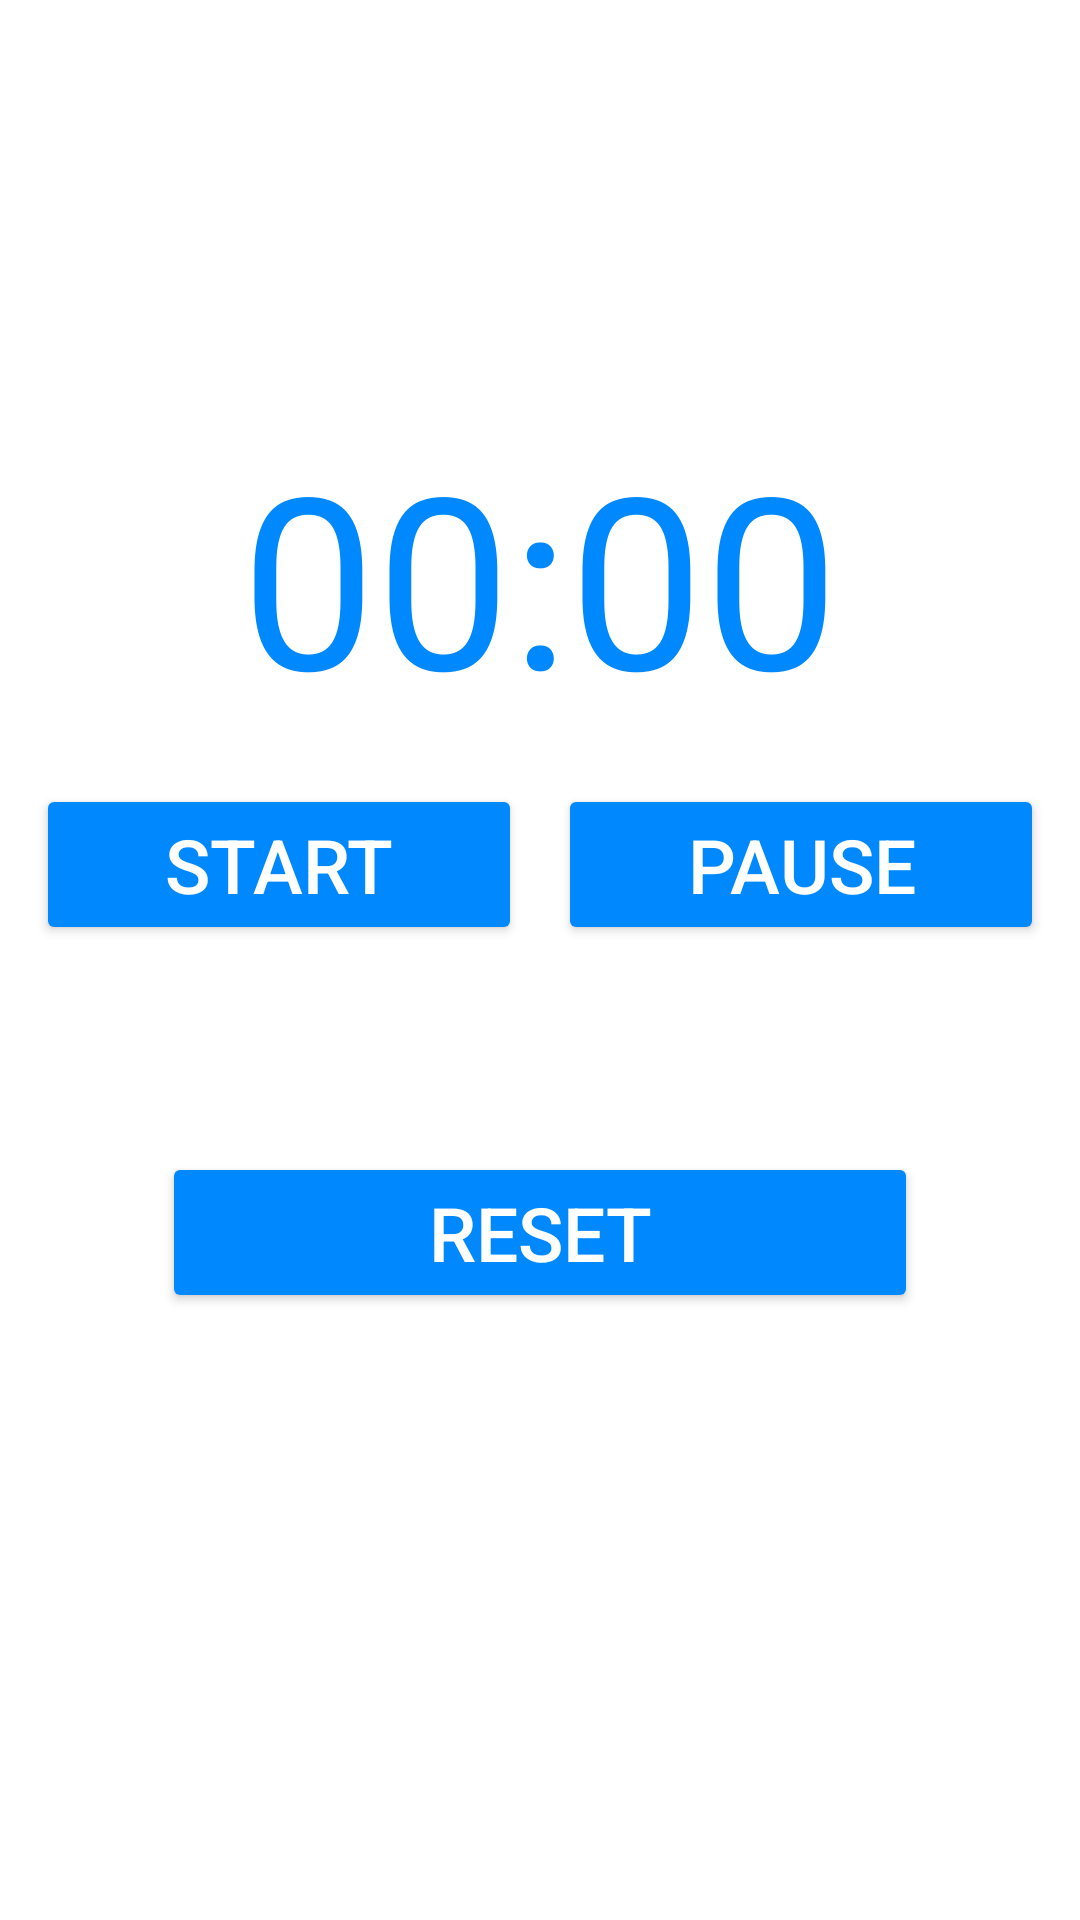

The Android layout XML behind this screen, and the referenced resources:
<!-- AndroidManifest.xml: application theme Theme.RemindThis -->
<!-- res/layout/activity_stopwatch.xml -->
<?xml version="1.0" encoding="utf-8"?>
<androidx.constraintlayout.widget.ConstraintLayout xmlns:android="http://schemas.android.com/apk/res/android"
    xmlns:app="http://schemas.android.com/apk/res-auto"
    xmlns:tools="http://schemas.android.com/tools"
    android:background="@color/white"
    android:layout_width="match_parent"
    android:layout_height="match_parent"
    tools:context=".StopwatchActivity">

    
    <androidx.constraintlayout.widget.Guideline
        android:id="@+id/guideline_horizontal"
        android:layout_width="wrap_content"
        android:layout_height="wrap_content"
        app:layout_constraintGuide_percent="0.6"
        android:orientation="horizontal" />

    
    <Chronometer
        android:id="@+id/chronometer"
        android:layout_width="wrap_content"
        android:layout_height="wrap_content"
        android:padding="16dp"
        android:textColor="@color/accentColor"
        android:textSize="80sp"
        app:layout_constraintEnd_toEndOf="parent"
        app:layout_constraintStart_toStartOf="parent"
        app:layout_constraintTop_toTopOf="parent"
        app:layout_constraintBottom_toTopOf="@id/guideline_horizontal" />

    
    <Button
        android:id="@+id/btn_start"
        android:layout_width="0dp"
        android:layout_height="wrap_content"
        android:backgroundTint="@color/accentColor"
        android:text="@string/start"
        android:textColor="@color/white"
        android:textSize="25sp"
        app:layout_constraintEnd_toStartOf="@+id/btn_stop"
        app:layout_constraintStart_toStartOf="parent"
        app:layout_constraintTop_toBottomOf="@+id/chronometer"
        app:layout_constraintWidth_percent="0.45" />

    
    <Button
        android:id="@+id/btn_stop"
        android:layout_width="0dp"
        android:layout_height="wrap_content"
        android:backgroundTint="@color/accentColor"
        android:text="@string/pause"
        android:textColor="@color/white"
        android:textSize="25sp"
        app:layout_constraintEnd_toEndOf="parent"
        app:layout_constraintStart_toEndOf="@+id/btn_start"
        app:layout_constraintTop_toBottomOf="@+id/chronometer"
        app:layout_constraintWidth_percent="0.45" />

    
    <Button
        android:id="@+id/btn_reset"
        android:layout_width="0dp"
        android:layout_height="wrap_content"
        android:backgroundTint="@color/accentColor"
        android:text="@string/reset"
        android:textColor="@color/white"
        android:textSize="25sp"
        app:layout_constraintEnd_toEndOf="parent"
        app:layout_constraintStart_toStartOf="parent"
        app:layout_constraintTop_toBottomOf="@id/guideline_horizontal"
        app:layout_constraintWidth_percent="0.7" />

</androidx.constraintlayout.widget.ConstraintLayout>
<!-- resources referenced by this layout -->
<resources>
  <color name="accentColor">#0088FF</color>
  <color name="white">#FFFFFFFF</color>
  <string name="pause">Pause</string>
  <string name="reset">Reset</string>
  <string name="start">Start</string>
  <style name="Theme.RemindThis" parent="Base.Theme.RemindThis" />
  <style name="Base.Theme.RemindThis" parent="Theme.Material3.DayNight.NoActionBar">
          
          
      </style>
</resources>
